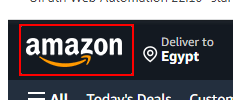
Task: Scrap any amazon product
Workflow: OpenAmazonWeb

Step 1 [try]: find the link 'nav-logo-sprites' in window 'Amazon.com. Spend less. Smile more.' (chrome.exe)
